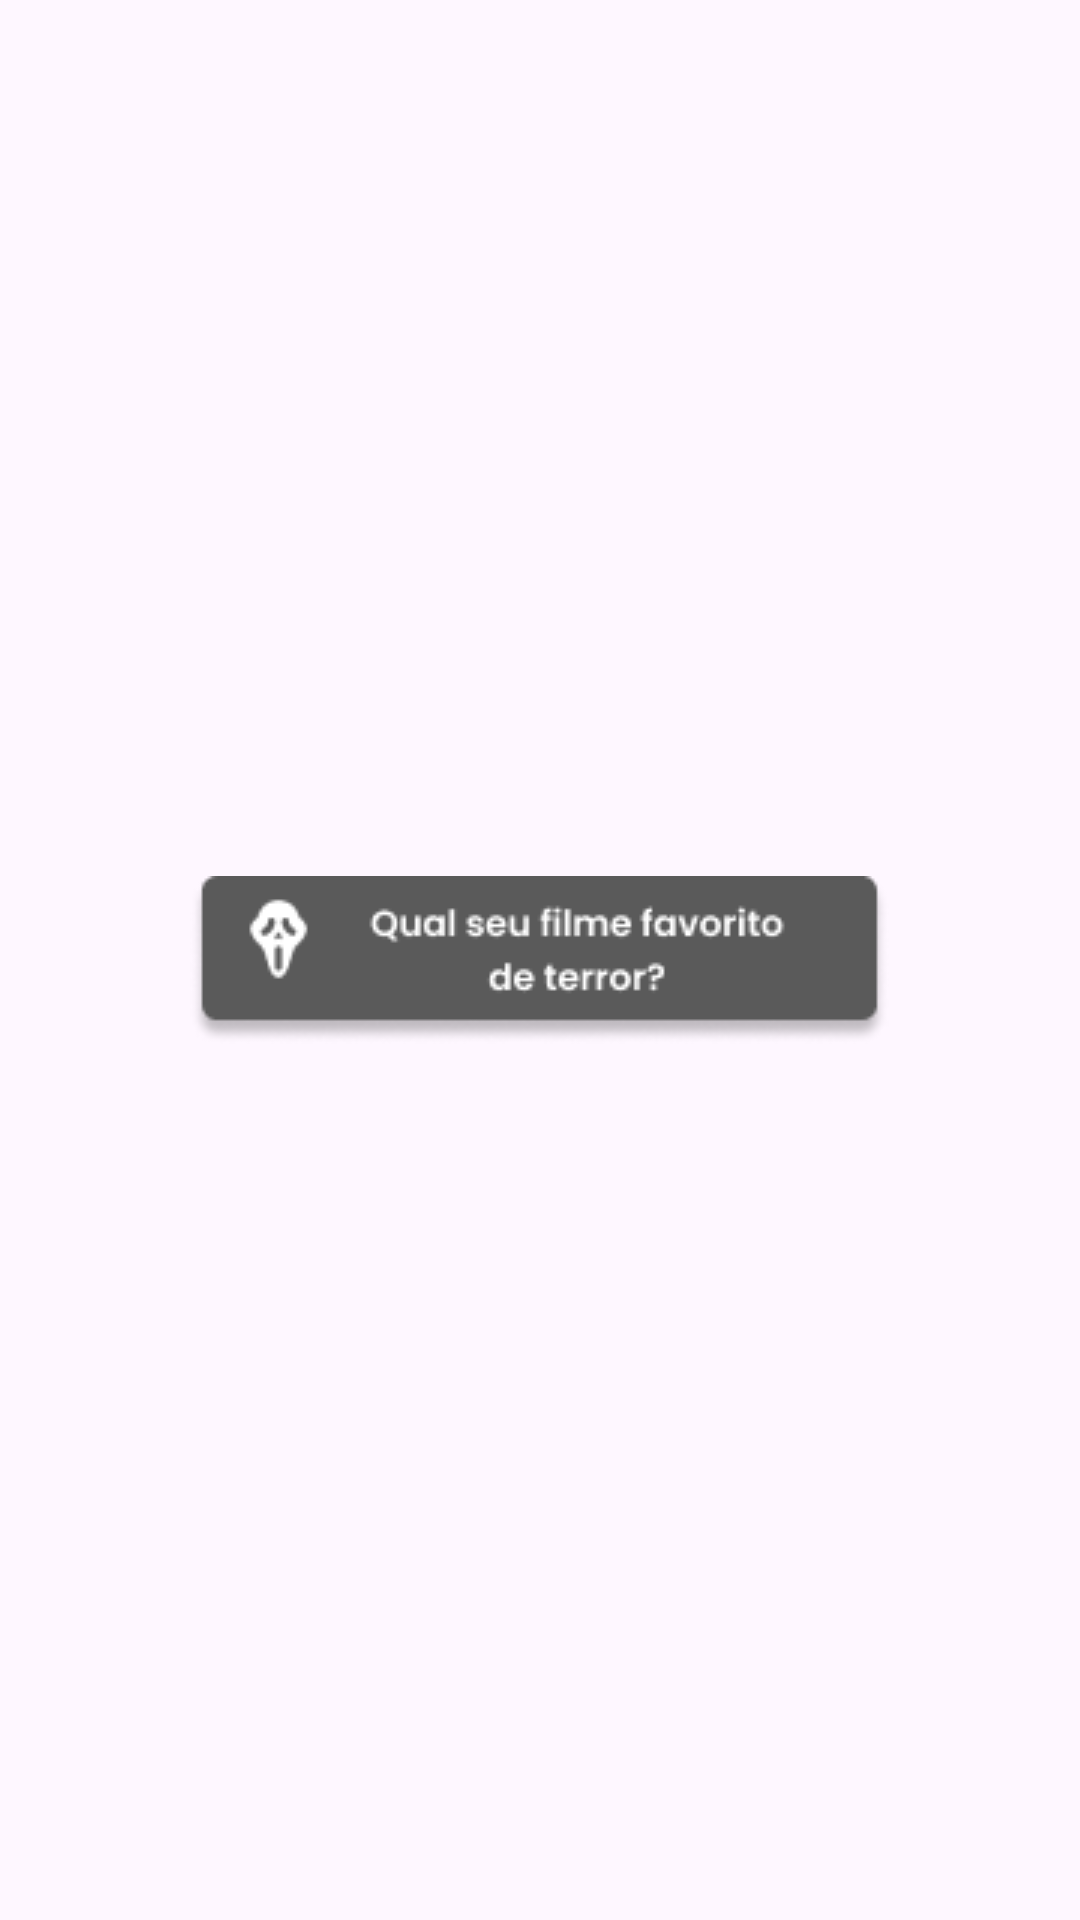

Layout XML and referenced resources for this Android screen:
<!-- AndroidManifest.xml: application theme Theme.APPScream -->
<!-- res/layout/widget.xml -->
<?xml version="1.0" encoding="utf-8"?>
<RelativeLayout xmlns:android="http://schemas.android.com/apk/res/android"
    xmlns:app="http://schemas.android.com/apk/res-auto"
    android:layout_width="match_parent"
    android:layout_height="match_parent">

    <ImageButton
        android:id="@+id/example_widget_button"
        android:layout_width="wrap_content"
        android:layout_height="wrap_content"
        android:layout_centerInParent="true"
        android:background="@drawable/widget2" />
</RelativeLayout>
<!-- resources referenced by this layout -->
<resources>
  <!-- drawable widget2: png bitmap (drawable, 5106 bytes) -->
  <style name="Theme.APPScream" parent="Base.Theme.APPScream" />
  <style name="Base.Theme.APPScream" parent="Theme.Material3.Light.NoActionBar">
          
         <item name="colorPrimary">@color/white</item>
      </style>
  <!-- not gathered from this repository: default colours our renderer supplied (Android Studio template values) -->
  <color name="white">#FFFFFFFF</color>
</resources>
